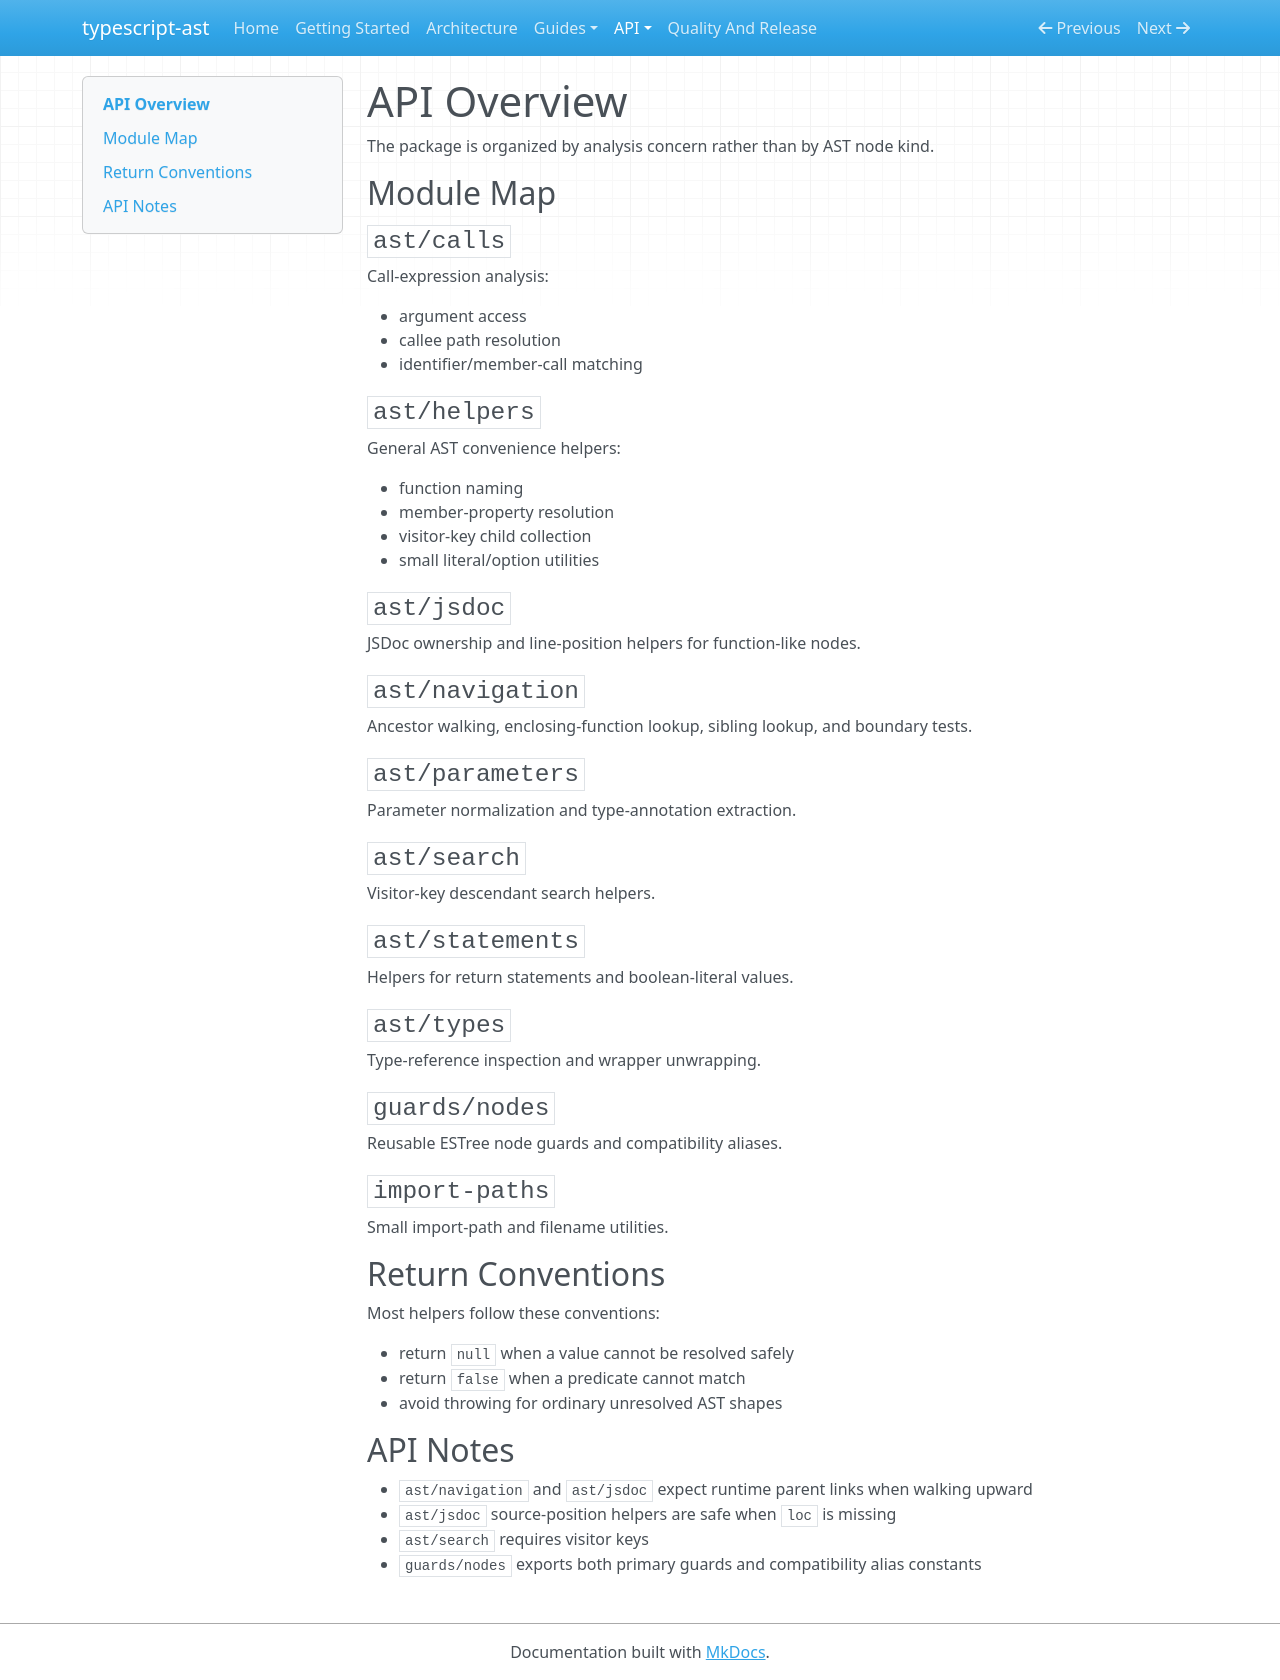

repository: Coderrob/typescript-ast · page: api/index.html · generator: mkdocs

# API Overview

The package is organized by analysis concern rather than by AST node kind.

## Module Map

### `ast/calls`

Call-expression analysis:

- argument access
- callee path resolution
- identifier/member-call matching

### `ast/helpers`

General AST convenience helpers:

- function naming
- member-property resolution
- visitor-key child collection
- small literal/option utilities

### `ast/jsdoc`

JSDoc ownership and line-position helpers for function-like nodes.

### `ast/navigation`

Ancestor walking, enclosing-function lookup, sibling lookup, and boundary tests.

### `ast/parameters`

Parameter normalization and type-annotation extraction.

### `ast/search`

Visitor-key descendant search helpers.

### `ast/statements`

Helpers for return statements and boolean-literal values.

### `ast/types`

Type-reference inspection and wrapper unwrapping.

### `guards/nodes`

Reusable ESTree node guards and compatibility aliases.

### `import-paths`

Small import-path and filename utilities.

## Return Conventions

Most helpers follow these conventions:

- return `null` when a value cannot be resolved safely
- return `false` when a predicate cannot match
- avoid throwing for ordinary unresolved AST shapes

## API Notes

- `ast/navigation` and `ast/jsdoc` expect runtime parent links when walking upward
- `ast/jsdoc` source-position helpers are safe when `loc` is missing
- `ast/search` requires visitor keys
- `guards/nodes` exports both primary guards and compatibility alias constants
